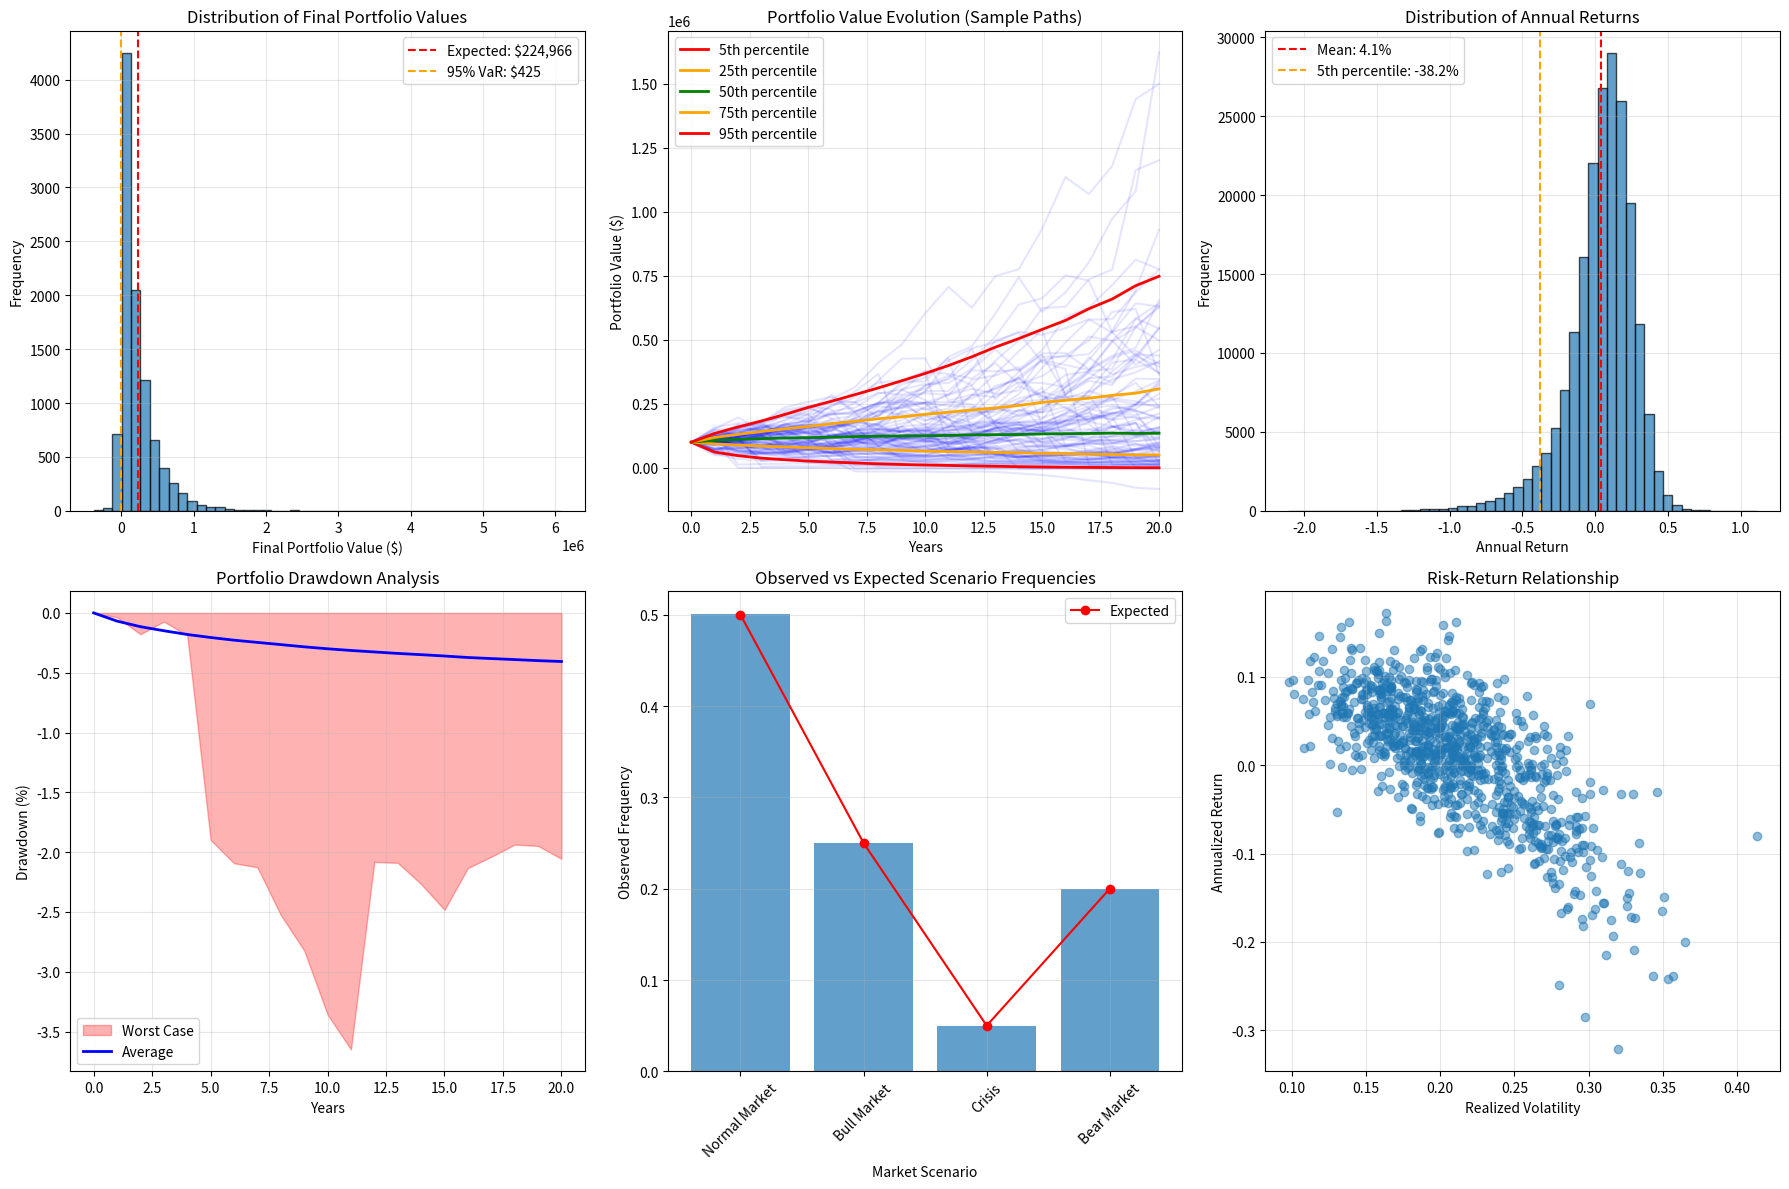

Recreate this plot in Python.
"""
Comprehensive Probability and Risk Analysis for Financial Markets
================================================================

This module demonstrates probability theory and risk measurement in finance,
including scenario-based analysis, Monte Carlo simulations, and comprehensive
risk metrics calculation.

Author: Extracted from Financial Engineering with AI and Blockchain textbook
"""

import numpy as np
import matplotlib.pyplot as plt
import pandas as pd
from scipy import stats
import seaborn as sns

# Advanced probability and risk analysis
np.random.seed(42)

def create_market_scenarios():
    """Create realistic market scenarios with different probability distributions"""
    scenarios = {
        'Bull Market': {
            'probability': 0.25,
            'return_dist': lambda n: np.random.normal(0.15, 0.12, n),  # 15% return, 12% vol
            'description': 'Strong economic growth, low interest rates'
        },
        'Normal Market': {
            'probability': 0.50,
            'return_dist': lambda n: np.random.normal(0.08, 0.16, n),  # 8% return, 16% vol
            'description': 'Moderate growth, stable conditions'
        },
        'Bear Market': {
            'probability': 0.20,
            'return_dist': lambda n: np.random.normal(-0.10, 0.25, n),  # -10% return, 25% vol
            'description': 'Economic contraction, high uncertainty'
        },
        'Crisis': {
            'probability': 0.05,
            'return_dist': lambda n: np.random.normal(-0.35, 0.40, n),  # -35% return, 40% vol
            'description': 'Financial crisis, extreme volatility'
        }
    }
    return scenarios

def simulate_scenario_returns(scenarios, n_simulations, n_years):
    """Simulate returns under different market scenarios"""
    all_returns = []
    scenario_labels = []
    
    for _ in range(n_simulations):
        annual_returns = []
        scenario_sequence = []
        
        for year in range(n_years):
            # Choose scenario based on probabilities
            scenario_choice = np.random.choice(
                list(scenarios.keys()),
                p=[scenarios[s]['probability'] for s in scenarios.keys()]
            )
            
            # Generate return for this scenario
            annual_return = scenarios[scenario_choice]['return_dist'](1)[0]
            annual_returns.append(annual_return)
            scenario_sequence.append(scenario_choice)
        
        all_returns.append(annual_returns)
        scenario_labels.append(scenario_sequence)
    
    return np.array(all_returns), scenario_labels

def calculate_risk_measures(returns_matrix, portfolio_values, confidence_levels=[0.95, 0.99]):
    """Calculate comprehensive risk measures"""
    # Final portfolio values
    final_values = portfolio_values[:, -1]
    
    # Calculate returns
    total_returns = (final_values / portfolio_values[:, 0]) - 1
    annualized_returns = (final_values / portfolio_values[:, 0]) ** (1/n_years) - 1
    
    risk_measures = {}
    
    # Basic statistics
    risk_measures['expected_final_value'] = np.mean(final_values)
    risk_measures['expected_total_return'] = np.mean(total_returns)
    risk_measures['expected_annualized_return'] = np.mean(annualized_returns)
    risk_measures['volatility'] = np.std(annualized_returns)
    
    # Value at Risk (VaR)
    for conf in confidence_levels:
        var_level = (1 - conf) * 100
        var_return = np.percentile(total_returns, var_level)
        var_value = np.percentile(final_values, var_level)
        
        risk_measures[f'VaR_{int(conf*100)}%_return'] = var_return
        risk_measures[f'VaR_{int(conf*100)}%_value'] = var_value
        
        # Conditional VaR (Expected Shortfall)
        cvar_return = np.mean(total_returns[total_returns <= var_return])
        cvar_value = np.mean(final_values[final_values <= var_value])
        
        risk_measures[f'CVaR_{int(conf*100)}%_return'] = cvar_return
        risk_measures[f'CVaR_{int(conf*100)}%_value'] = cvar_value
    
    # Maximum Drawdown
    running_max = np.maximum.accumulate(portfolio_values, axis=1)
    drawdowns = (portfolio_values - running_max) / running_max
    max_drawdowns = np.min(drawdowns, axis=1)
    risk_measures['max_drawdown'] = np.mean(max_drawdowns)
    risk_measures['worst_drawdown'] = np.min(max_drawdowns)
    
    # Probability of loss
    risk_measures['prob_loss'] = np.mean(total_returns < 0)
    risk_measures['prob_large_loss'] = np.mean(total_returns < -0.20)  # >20% loss
    
    return risk_measures

# Generate scenario-based returns
scenarios = create_market_scenarios()
n_simulations = 10000
n_years = 20

print("Market Scenarios:")
print("=" * 40)
for name, scenario in scenarios.items():
    print(f"{name}: {scenario['probability']:.0%} probability")
    print(f"  {scenario['description']}")
print()

# Run simulation
simulated_returns, scenario_sequences = simulate_scenario_returns(scenarios, n_simulations, n_years)

# Calculate portfolio values over time
initial_investment = 100000
portfolio_values = np.zeros((n_simulations, n_years + 1))
portfolio_values[:, 0] = initial_investment

for sim in range(n_simulations):
    for year in range(n_years):
        portfolio_values[sim, year + 1] = portfolio_values[sim, year] * (1 + simulated_returns[sim, year])

# Calculate comprehensive risk measures
risk_metrics = calculate_risk_measures(simulated_returns, portfolio_values)

# Display results
print("COMPREHENSIVE RISK ANALYSIS RESULTS:")
print("=" * 50)
print(f"Initial Investment: ${initial_investment:,}")
print(f"Time Horizon: {n_years} years")
print(f"Number of Simulations: {n_simulations:,}")
print()

print("EXPECTED OUTCOMES:")
print("-" * 20)
print(f"Expected Final Value: ${risk_metrics['expected_final_value']:,.0f}")
print(f"Expected Total Return: {risk_metrics['expected_total_return']:.1%}")
print(f"Expected Annualized Return: {risk_metrics['expected_annualized_return']:.1%}")
print(f"Annualized Volatility: {risk_metrics['volatility']:.1%}")
print()

print("VALUE AT RISK (VaR) MEASURES:")
print("-" * 30)
for conf in [95, 99]:
    print(f"{conf}% VaR:")
    print(f"  Return: {risk_metrics[f'VaR_{conf}%_return']:.1%}")
    print(f"  Portfolio Value: ${risk_metrics[f'VaR_{conf}%_value']:,.0f}")
    print(f"  Expected Shortfall (CVaR): {risk_metrics[f'CVaR_{conf}%_return']:.1%}")
print()

print("DRAWDOWN ANALYSIS:")
print("-" * 18)
print(f"Average Maximum Drawdown: {risk_metrics['max_drawdown']:.1%}")
print(f"Worst Case Drawdown: {risk_metrics['worst_drawdown']:.1%}")
print()

print("LOSS PROBABILITIES:")
print("-" * 18)
print(f"Probability of Any Loss: {risk_metrics['prob_loss']:.1%}")
print(f"Probability of >20% Loss: {risk_metrics['prob_large_loss']:.1%}")

# Create comprehensive visualizations
fig, axes = plt.subplots(2, 3, figsize=(18, 12))

# 1. Distribution of final values
axes[0, 0].hist(portfolio_values[:, -1], bins=50, alpha=0.7, edgecolor='black')
axes[0, 0].axvline(risk_metrics['expected_final_value'], color='red', linestyle='--', 
                   label=f"Expected: ${risk_metrics['expected_final_value']:,.0f}")
axes[0, 0].axvline(risk_metrics['VaR_95%_value'], color='orange', linestyle='--',
                   label=f"95% VaR: ${risk_metrics['VaR_95%_value']:,.0f}")
axes[0, 0].set_xlabel('Final Portfolio Value ($)')
axes[0, 0].set_ylabel('Frequency')
axes[0, 0].set_title('Distribution of Final Portfolio Values')
axes[0, 0].legend()
axes[0, 0].grid(True, alpha=0.3)

# 2. Sample portfolio paths
sample_paths = portfolio_values[:100, :]  # Show first 100 paths
years = np.arange(n_years + 1)
for i in range(100):
    axes[0, 1].plot(years, sample_paths[i, :], alpha=0.1, color='blue')

# Add percentile paths
percentiles = [5, 25, 50, 75, 95]
colors = ['red', 'orange', 'green', 'orange', 'red']
for p, color in zip(percentiles, colors):
    path = np.percentile(portfolio_values, p, axis=0)
    axes[0, 1].plot(years, path, color=color, linewidth=2, label=f'{p}th percentile')

axes[0, 1].set_xlabel('Years')
axes[0, 1].set_ylabel('Portfolio Value ($)')
axes[0, 1].set_title('Portfolio Value Evolution (Sample Paths)')
axes[0, 1].legend()
axes[0, 1].grid(True, alpha=0.3)

# 3. Annual returns distribution
annual_returns = simulated_returns.flatten()
axes[0, 2].hist(annual_returns, bins=50, alpha=0.7, edgecolor='black')
axes[0, 2].axvline(np.mean(annual_returns), color='red', linestyle='--', 
                   label=f"Mean: {np.mean(annual_returns):.1%}")
axes[0, 2].axvline(np.percentile(annual_returns, 5), color='orange', linestyle='--',
                   label=f"5th percentile: {np.percentile(annual_returns, 5):.1%}")
axes[0, 2].set_xlabel('Annual Return')
axes[0, 2].set_ylabel('Frequency')
axes[0, 2].set_title('Distribution of Annual Returns')
axes[0, 2].legend()
axes[0, 2].grid(True, alpha=0.3)

# 4. Drawdown analysis
running_max = np.maximum.accumulate(portfolio_values, axis=1)
drawdowns = (portfolio_values - running_max) / running_max
worst_drawdown_path = drawdowns[np.argmin(np.min(drawdowns, axis=1)), :]

axes[1, 0].fill_between(years, 0, worst_drawdown_path, alpha=0.3, color='red', label='Worst Case')
axes[1, 0].plot(years, np.mean(drawdowns, axis=0), color='blue', linewidth=2, label='Average')
axes[1, 0].set_xlabel('Years')
axes[1, 0].set_ylabel('Drawdown (%)')
axes[1, 0].set_title('Portfolio Drawdown Analysis')
axes[1, 0].legend()
axes[1, 0].grid(True, alpha=0.3)

# 5. Scenario frequency analysis
scenario_counts = {}
for scenario_seq in scenario_sequences:
    for scenario in scenario_seq:
        scenario_counts[scenario] = scenario_counts.get(scenario, 0) + 1

total_scenarios = sum(scenario_counts.values())
scenario_frequencies = {k: v/total_scenarios for k, v in scenario_counts.items()}

axes[1, 1].bar(scenario_frequencies.keys(), scenario_frequencies.values(), alpha=0.7)
axes[1, 1].set_xlabel('Market Scenario')
axes[1, 1].set_ylabel('Observed Frequency')
axes[1, 1].set_title('Observed vs Expected Scenario Frequencies')
axes[1, 1].tick_params(axis='x', rotation=45)
axes[1, 1].grid(True, alpha=0.3)

# Add expected frequencies
expected_freqs = [scenarios[s]['probability'] for s in scenario_frequencies.keys()]
axes[1, 1].plot(list(scenario_frequencies.keys()), expected_freqs, 'ro-', label='Expected')
axes[1, 1].legend()

# 6. Risk-Return scatter
final_returns = (portfolio_values[:, -1] / portfolio_values[:, 0]) ** (1/n_years) - 1
final_volatilities = []

for sim in range(min(1000, n_simulations)):  # Sample for performance
    vol = np.std(simulated_returns[sim, :])
    final_volatilities.append(vol)

axes[1, 2].scatter(final_volatilities, final_returns[:len(final_volatilities)], alpha=0.5)
axes[1, 2].set_xlabel('Realized Volatility')
axes[1, 2].set_ylabel('Annualized Return')
axes[1, 2].set_title('Risk-Return Relationship')
axes[1, 2].grid(True, alpha=0.3)

plt.tight_layout()
plt.show()

# Summary insights
print("\n" + "="*60)
print("KEY INSIGHTS FROM PROBABILITY AND RISK ANALYSIS:")
print("="*60)
print("\n1. EXPECTED OUTCOMES:")
print(f"   • Over {n_years} years, expect portfolio to grow to ~${risk_metrics['expected_final_value']:,.0f}")
print(f"   • This represents a {risk_metrics['expected_annualized_return']:.1%} annualized return")

print("\n2. DOWNSIDE RISK:")
print(f"   • 5% chance of losing more than {abs(risk_metrics['VaR_95%_return']):.1%}")
print(f"   • In worst 5% of cases, expect to lose {abs(risk_metrics['CVaR_95%_return']):.1%} on average")
print(f"   • {risk_metrics['prob_loss']:.1%} probability of ending with a loss")

print("\n3. VOLATILITY AND DRAWDOWNS:")
print(f"   • Expect average maximum drawdown of {abs(risk_metrics['max_drawdown']):.1%}")
print(f"   • Worst case scenario shows drawdown of {abs(risk_metrics['worst_drawdown']):.1%}")

print("\n4. SCENARIO IMPACT:")
print("   • Market regime significantly affects outcomes")
print("   • Crisis scenarios, though rare (5% probability), have major impact")
print("   • Diversification across time helps reduce scenario risk")

if __name__ == "__main__":
    print("Running Comprehensive Probability and Risk Analysis...")

